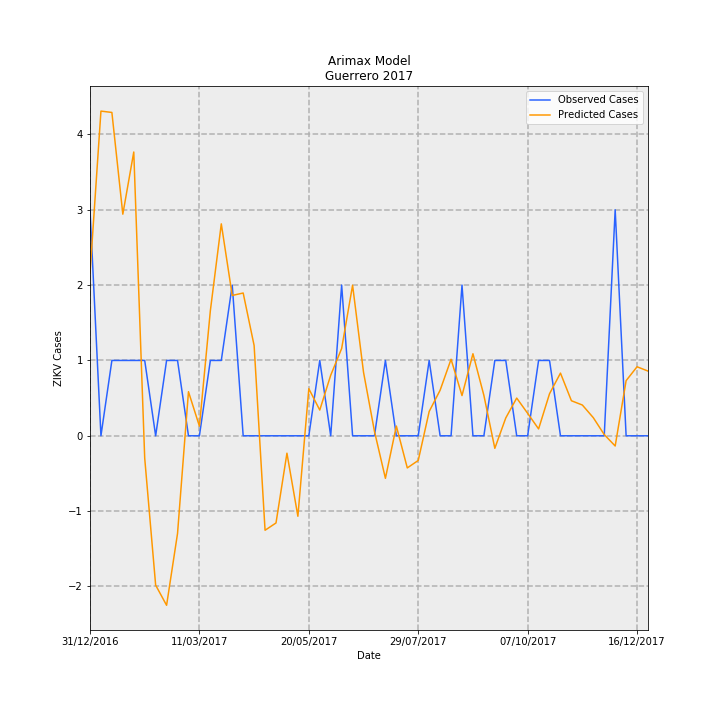

Source data for this figure (header and first rows):
Date, predictions_incidence, observed_incidence, Predicted Cases, Observed Cases, error
31/12/2016, 0.06097, 0.08491, 2.154, 3.0, 0.8458
07/01/2017, 0.122, 0.0, 4.31, 0.0, -4.31
14/01/2017, 0.1215, 0.0283, 4.292, 1.0, -3.292
21/01/2017, 0.08325, 0.0283, 2.942, 1.0, -1.942
28/01/2017, 0.1066, 0.0283, 3.767, 1.0, -2.767
04/02/2017, -0.008388, 0.0283, -0.2964, 1.0, 1.296
11/02/2017, -0.05611, 0.0, -1.982, 0.0, 1.982
18/02/2017, -0.06368, 0.0283, -2.25, 1.0, 3.25
25/02/2017, -0.03671, 0.0283, -1.297, 1.0, 2.297
04/03/2017, 0.01656, 0.0, 0.5853, 0.0, -0.5853
11/03/2017, 0.003617, 0.0, 0.1278, 0.0, -0.1278
18/03/2017, 0.04699, 0.0283, 1.66, 1.0, -0.6601
25/03/2017, 0.07962, 0.0283, 2.813, 1.0, -1.813
01/04/2017, 0.05272, 0.05661, 1.863, 2.0, 0.1372
08/04/2017, 0.05363, 0.0, 1.895, 0.0, -1.895
15/04/2017, 0.03391, 0.0, 1.198, 0.0, -1.198
22/04/2017, -0.03549, 0.0, -1.254, 0.0, 1.254
29/04/2017, -0.03275, 0.0, -1.157, 0.0, 1.157
06/05/2017, -0.006539, 0.0, -0.231, 0.0, 0.231
13/05/2017, -0.03023, 0.0, -1.068, 0.0, 1.068
20/05/2017, 0.01769, 0.0, 0.625, 0.0, -0.625
27/05/2017, 0.009674, 0.0283, 0.3418, 1.0, 0.6582
03/06/2017, 0.02274, 0.0, 0.8036, 0.0, -0.8036
10/06/2017, 0.03278, 0.05661, 1.158, 2.0, 0.8416
17/06/2017, 0.05657, 0.0, 1.999, 0.0, -1.999
24/06/2017, 0.02386, 0.0, 0.843, 0.0, -0.843
01/07/2017, 0.001658, 0.0, 0.05858, 0.0, -0.05858
08/07/2017, -0.01598, 0.0283, -0.5647, 1.0, 1.565
15/07/2017, 0.003659, 0.0, 0.1293, 0.0, -0.1293
22/07/2017, -0.01207, 0.0, -0.4265, 0.0, 0.4265
29/07/2017, -0.00927, 0.0, -0.3275, 0.0, 0.3275
05/08/2017, 0.009132, 0.0283, 0.3227, 1.0, 0.6773
12/08/2017, 0.01712, 0.0, 0.6048, 0.0, -0.6048
19/08/2017, 0.02874, 0.0, 1.016, 0.0, -1.016
26/08/2017, 0.0151, 0.05661, 0.5337, 2.0, 1.466
02/09/2017, 0.03083, 0.0, 1.089, 0.0, -1.089
09/09/2017, 0.01518, 0.0, 0.5362, 0.0, -0.5362
16/09/2017, -0.004712, 0.0283, -0.1665, 1.0, 1.166
23/09/2017, 0.0067, 0.0283, 0.2367, 1.0, 0.7633
30/09/2017, 0.01416, 0.0, 0.5005, 0.0, -0.5005
07/10/2017, 0.008438, 0.0, 0.2981, 0.0, -0.2981
14/10/2017, 0.00258, 0.0283, 0.09115, 1.0, 0.9089
21/10/2017, 0.0158, 0.0283, 0.5582, 1.0, 0.4418
28/10/2017, 0.02354, 0.0, 0.8319, 0.0, -0.8319
04/11/2017, 0.01316, 0.0, 0.4652, 0.0, -0.4652
11/11/2017, 0.01155, 0.0, 0.4082, 0.0, -0.4082
18/11/2017, 0.006807, 0.0, 0.2405, 0.0, -0.2405
25/11/2017, 0.0004582, 0.0, 0.01619, 0.0, -0.01619
02/12/2017, -0.003836, 0.08491, -0.1355, 3.0, 3.136
09/12/2017, 0.02071, 0.0, 0.7317, 0.0, -0.7317
16/12/2017, 0.02593, 0.0, 0.9162, 0.0, -0.9162
23/12/2017, 0.02431, 0.0, 0.8589, 0.0, -0.8589
